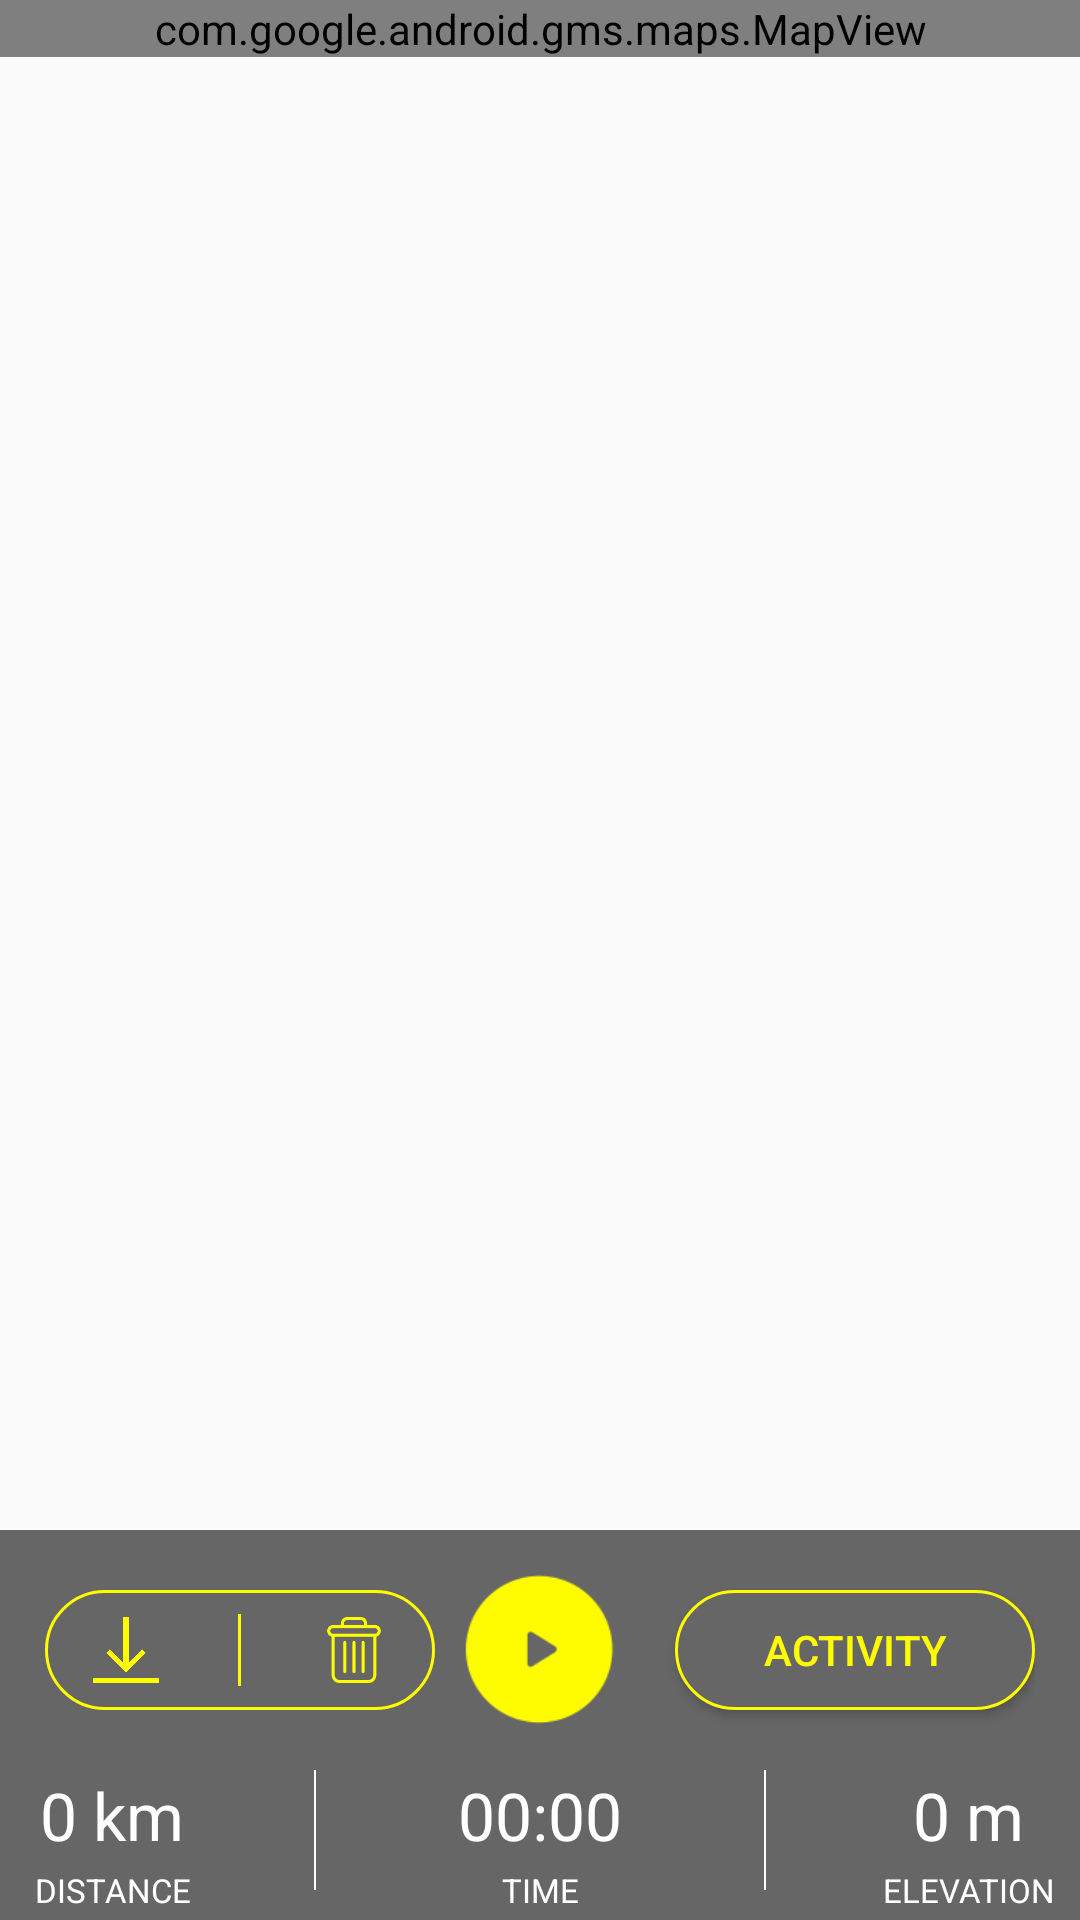

This screen was rendered from an Android layout file. Write that file and the resources it references.
<!-- AndroidManifest.xml: application theme AppTheme -->
<!-- res/layout/fragment_tracker.xml -->
<FrameLayout xmlns:android="http://schemas.android.com/apk/res/android"
    xmlns:map="http://schemas.android.com/apk/res-auto"
    android:layout_width="match_parent"
    android:layout_height="match_parent">

    <LinearLayout
        android:layout_width="match_parent"
        android:layout_height="match_parent"
        android:orientation="vertical">

        <RelativeLayout
            android:id="@+id/activityTrackerLayout"
            android:layout_width="match_parent"
            android:layout_height="wrap_content"
            android:layout_weight="1">

            <com.google.android.gms.maps.MapView
                android:id="@+id/mapView"
                android:layout_width="match_parent"
                android:layout_height="wrap_content"
                map:cameraTargetLat="56.1304"
                map:cameraTargetLng="-106.3468" />
        </RelativeLayout>

        <LinearLayout
            android:layout_width="match_parent"
            android:layout_height="130dp"
            android:layout_alignParentBottom="true"
            android:background="@color/gray2"
            android:orientation="vertical">

            
            <RelativeLayout
                android:layout_width="match_parent"
                android:layout_height="0dp"
                android:layout_margin="15dp"
                android:layout_weight="0.50"
                android:background="@color/gray2">

                <Button
                    android:id="@+id/startBtn"
                    android:layout_width="wrap_content"
                    android:layout_height="wrap_content"
                    android:layout_alignParentStart="true"
                    android:layout_alignParentLeft="true"
                    android:background="@color/blueGreen"
                    android:shadowRadius="0"
                    android:text="@string/label_start"
                    android:textColor="@color/white"
                    android:visibility="gone" />

                <include
                    layout="@layout/include_layout_save_tracker"
                    android:layout_width="130dp"
                    android:layout_height="40dp"
                    android:layout_centerVertical="true" />

                <ImageView
                    android:id="@+id/ivPlay"
                    android:layout_width="wrap_content"
                    android:layout_height="wrap_content"
                    android:layout_centerInParent="true"
                    android:background="?attr/selectableItemBackgroundBorderless"
                    android:clickable="true"
                    android:focusable="true"
                    android:src="@drawable/ic_pause" />

                <Button
                    android:id="@+id/activityBtn"
                    android:layout_width="120dp"
                    android:layout_height="40dp"
                    android:layout_alignParentEnd="true"
                    android:layout_alignParentRight="true"
                    android:layout_centerVertical="true"
                    android:background="@drawable/bg_tracker_activity"
                    android:shadowRadius="0"
                    android:text="@string/label_activity"
                    android:textColor="@color/yellow" />
            </RelativeLayout>


            
            <LinearLayout
                android:layout_width="match_parent"
                android:layout_height="0dp"
                android:layout_weight="0.50"
                android:background="@color/gray2"
                android:orientation="horizontal"
                android:weightSum="1">

                
                <LinearLayout
                    android:layout_width="0dp"
                    android:layout_height="match_parent"
                    android:layout_weight="0.25"
                    android:orientation="vertical">

                    <TextView
                        android:id="@+id/txtDistance"
                        android:layout_width="match_parent"
                        android:layout_height="0dp"
                        android:layout_gravity="center"
                        android:layout_weight="0.60"
                        android:gravity="center"
                        android:text="0 km"
                        android:textAlignment="center"
                        android:textColor="@color/white"
                        android:textSize="22dp" />


                    <TextView
                        android:layout_width="match_parent"
                        android:layout_height="0dp"
                        android:layout_gravity="center"
                        android:layout_weight="0.40"
                        android:gravity="center"
                        android:text="@string/label_distance"
                        android:textAlignment="center"
                        android:textColor="@color/white"
                        android:textSize="11dp" />

                </LinearLayout>

                <View
                    android:layout_width="0.5dp"
                    android:layout_height="70dp"
                    android:layout_gravity="center"
                    android:layout_marginLeft="30dp"
                    android:layout_marginBottom="20sp"
                    android:background="@color/white" />

                
                <LinearLayout
                    android:layout_width="0dp"
                    android:layout_height="match_parent"
                    android:layout_weight="0.50"
                    android:background="@color/gray2"
                    android:orientation="vertical">


                    <Chronometer
                        android:id="@+id/chronometer"
                        android:layout_width="match_parent"
                        android:layout_height="0dp"
                        android:layout_weight="0.60"
                        android:gravity="center"
                        android:text="00:00:00"
                        android:textColor="@color/white"
                        android:textSize="22dp"
                        android:visibility="visible" />

                    <TextView
                        android:layout_width="match_parent"
                        android:layout_height="0dp"
                        android:layout_gravity="center"
                        android:layout_weight="0.40"
                        android:gravity="center"
                        android:text="@string/label_time"
                        android:textAlignment="center"
                        android:textColor="@color/white"
                        android:textSize="11dp" />

                </LinearLayout>

                
                <View
                    android:layout_width="0.5dp"
                    android:layout_height="70dp"
                    android:layout_gravity="center"
                    android:layout_marginRight="30dp"
                    android:layout_marginBottom="20sp"
                    android:background="@color/white" />


                
                <LinearLayout
                    android:layout_width="0dp"
                    android:layout_height="match_parent"
                    android:layout_weight="0.25"
                    android:background="@color/gray2"
                    android:orientation="vertical">

                    <TextView
                        android:id="@+id/txtElevation"
                        android:layout_width="match_parent"
                        android:layout_height="0dp"
                        android:layout_gravity="center"
                        android:layout_weight="0.60"
                        android:gravity="center"
                        android:text="0 m"
                        android:textAlignment="center"
                        android:textColor="@color/white"
                        android:textSize="22dp" />


                    <TextView
                        android:layout_width="match_parent"
                        android:layout_height="0dp"
                        android:layout_gravity="center"
                        android:layout_weight="0.40"
                        android:gravity="center"
                        android:text="@string/label_elevation"
                        android:textAlignment="center"
                        android:textColor="@color/white"
                        android:textSize="11dp" />

                </LinearLayout>

            </LinearLayout>
        </LinearLayout>

    </LinearLayout>

    <FrameLayout
        android:id="@+id/trackerSearchLayout"
        android:layout_width="match_parent"
        android:layout_height="match_parent"
        android:background="@android:color/white"
        android:visibility="gone" />


</FrameLayout>
<!-- res/layout/include_layout_save_tracker.xml (included above) -->
<?xml version="1.0" encoding="utf-8"?>
<RelativeLayout xmlns:android="http://schemas.android.com/apk/res/android"
    android:layout_width="120dp"
    android:layout_height="40dp"
    android:background="@drawable/bg_tracker_activity"
    android:padding="@dimen/spacing_tiny">

    <ImageView
        android:id="@+id/ivSave"
        android:layout_width="22dp"
        android:layout_height="22dp"
        android:layout_centerVertical="true"
        android:layout_marginStart="@dimen/spacing_tiny"
        android:background="?attr/selectableItemBackgroundBorderless"
        android:clickable="true"
        android:focusable="true"
        android:src="@drawable/ic_download_yellow" />

    <View
        android:id="@+id/ivBorder"
        android:layout_width="1dp"
        android:layout_height="match_parent"
        android:layout_centerInParent="true"
        android:background="@color/yellow" />

    <ImageView
        android:id="@+id/ivDelete"
        android:layout_width="22dp"
        android:layout_height="22dp"
        android:layout_alignParentEnd="true"
        android:layout_centerVertical="true"
        android:layout_marginEnd="@dimen/spacing_tiny"
        android:background="?attr/selectableItemBackgroundBorderless"
        android:clickable="true"
        android:focusable="true"
        android:src="@drawable/ic_delete_yellow" />

</RelativeLayout>
<!-- resources referenced by this layout -->
<resources>
  <color name="blueGreen">#37647D</color>
  <color name="gray2">#666666</color>
  <color name="white">#ffffff</color>
  <color name="yellow">#FFFC00</color>
  <dimen name="spacing_tiny">8dp</dimen>
  <!-- drawable bg_tracker_activity (drawable) -->
  <?xml version="1.0" encoding="utf-8"?>
  <shape xmlns:android="http://schemas.android.com/apk/res/android"
      android:shape="rectangle">
      <corners
          android:radius="@dimen/border_round" />
      <stroke
          android:width="1dp"
          android:color="@color/yellow" />
      <solid android:color="@color/gray2"/>
  </shape>
  <!-- drawable ic_delete_yellow: png bitmap (drawable, 2082 bytes) -->
  <!-- drawable ic_download_yellow: png bitmap (drawable, 2067 bytes) -->
  <!-- drawable ic_pause: png bitmap (drawable, 2380 bytes) -->
  <string name="label_activity">Activity</string>
  <string name="label_distance"> DISTANCE </string>
  <string name="label_elevation"> ELEVATION </string>
  <string name="label_start"> Start </string>
  <string name="label_time"> TIME </string>
  <style name="AppTheme" parent="Theme.AppCompat.Light.DarkActionBar">
          
          <item name="colorPrimary">@color/colorPrimary</item>
          <item name="colorPrimaryDark">@color/colorPrimaryDark</item>
          <item name="colorAccent">@color/colorAccent</item>
          <item name="windowActionBar">false</item>
          <item name="windowNoTitle">true</item>
      </style>
  <dimen name="border_round">300dp</dimen>
  <color name="colorPrimary">#516179</color>
  <color name="colorPrimaryDark">@color/black</color>
  <color name="colorAccent">#FF4081</color>
  <color name="black">#000000</color>
</resources>
